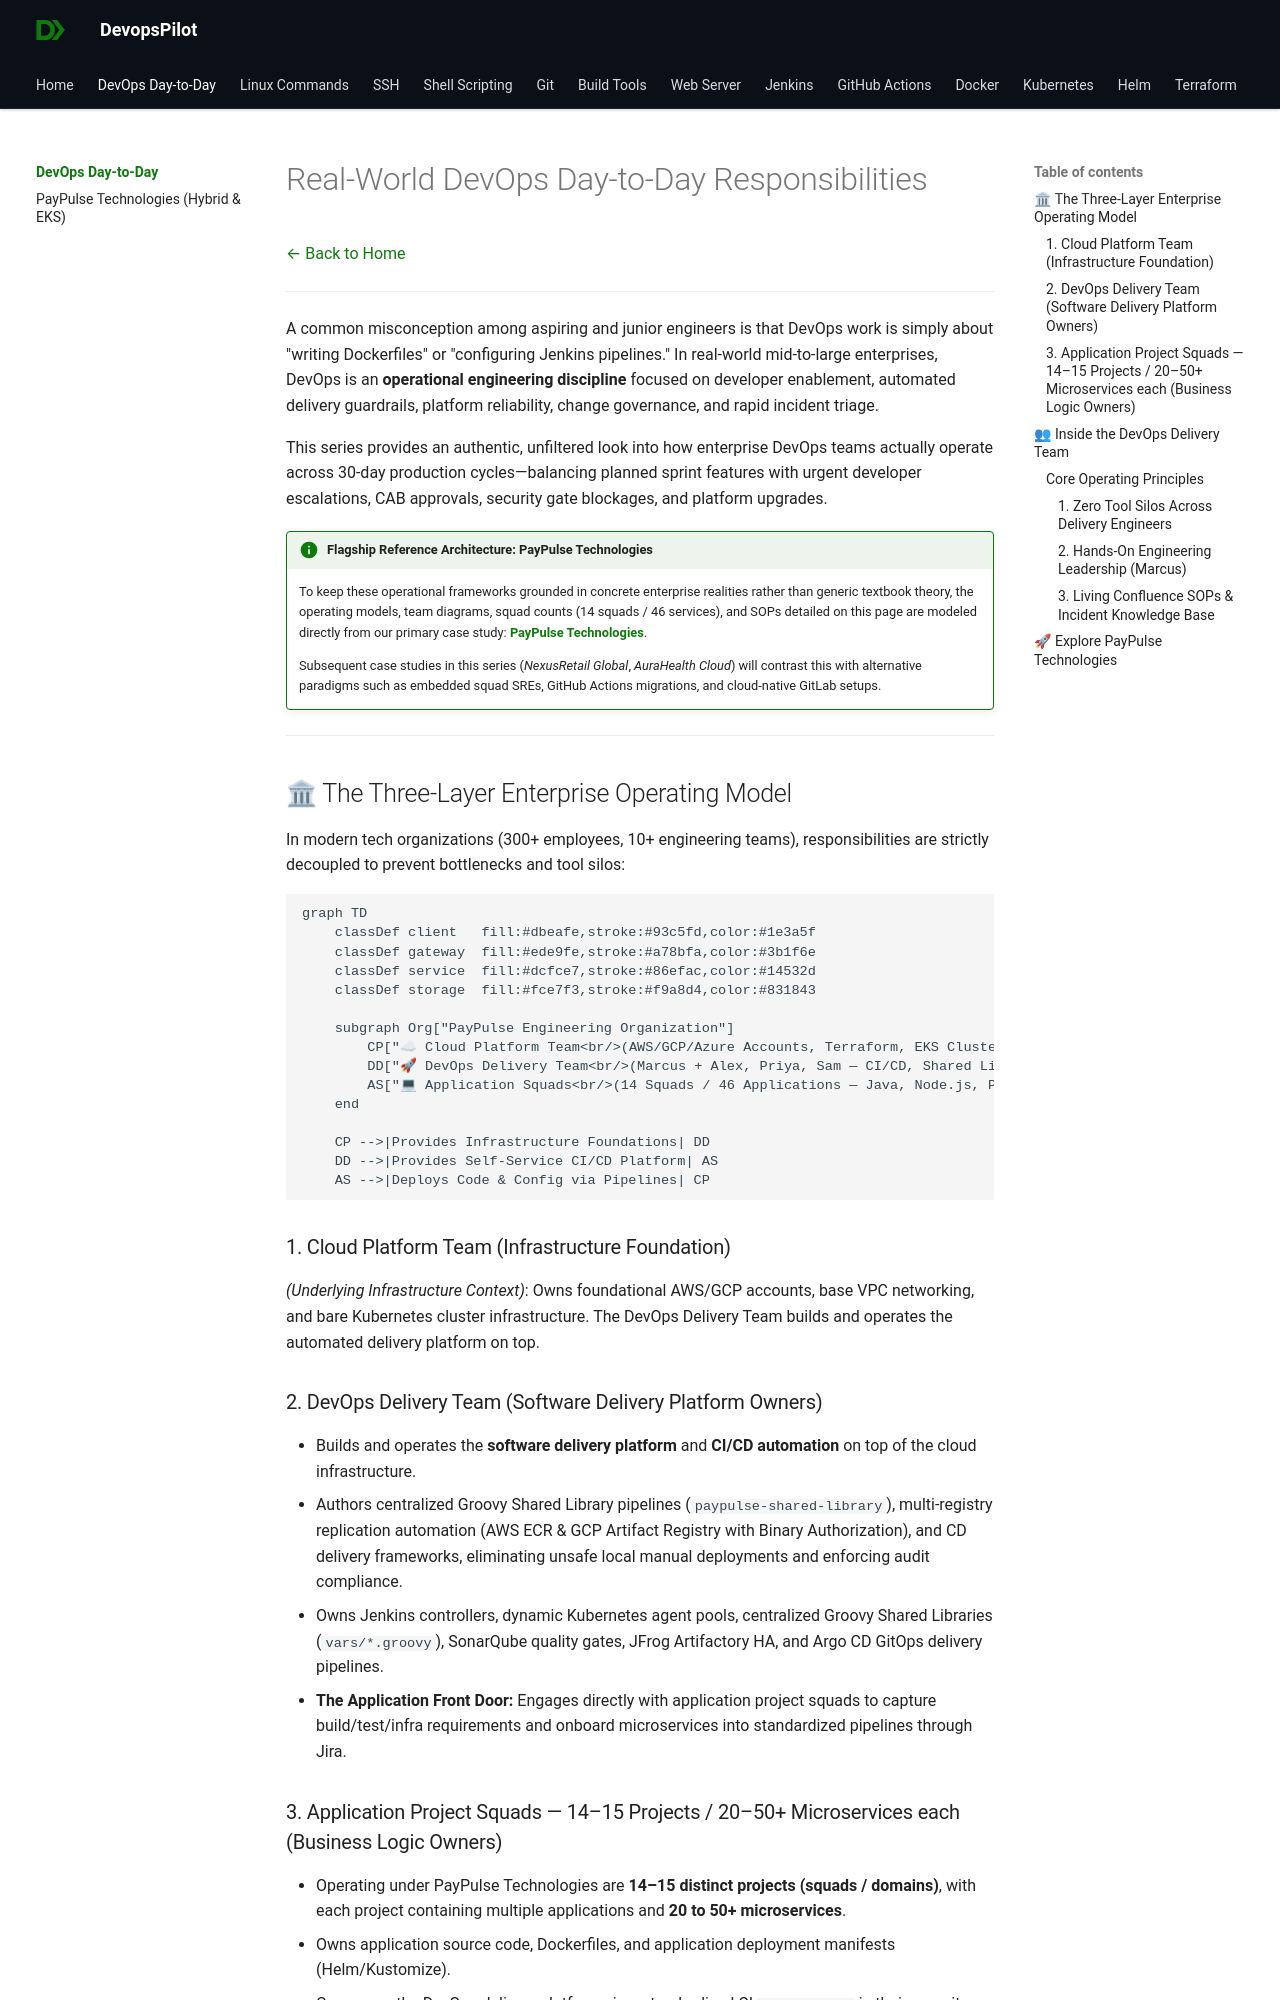

repository: devopspilot1/devopspilot1.github.io · page: devops-responsibilities/index.html · generator: mkdocs

---
title: "Real-World DevOps Day-to-Day Responsibilities"
description: "An insider look into enterprise DevOps engineering: operational models, cross-functional delivery teams, and real-world project case studies."
---

# Real-World DevOps Day-to-Day Responsibilities

[← Back to Home](../index.md)

---

A common misconception among aspiring and junior engineers is that DevOps work is simply about "writing Dockerfiles" or "configuring Jenkins pipelines." In real-world mid-to-large enterprises, DevOps is an **operational engineering discipline** focused on developer enablement, automated delivery guardrails, platform reliability, change governance, and rapid incident triage.

This series provides an authentic, unfiltered look into how enterprise DevOps teams actually operate across 30-day production cycles—balancing planned sprint features with urgent developer escalations, CAB approvals, security gate blockages, and platform upgrades.

!!! info "Flagship Reference Architecture: PayPulse Technologies"
    To keep these operational frameworks grounded in concrete enterprise realities rather than generic textbook theory, the operating models, team diagrams, squad counts (14 squads / 46 services), and SOPs detailed on this page are modeled directly from our primary case study: **[PayPulse Technologies](paypulse-technologies/index.md)**.
    
    Subsequent case studies in this series (*NexusRetail Global*, *AuraHealth Cloud*) will contrast this with alternative paradigms such as embedded squad SREs, GitHub Actions migrations, and cloud-native GitLab setups.

---

## 🏛 The Three-Layer Enterprise Operating Model

In modern tech organizations (300+ employees, 10+ engineering teams), responsibilities are strictly decoupled to prevent bottlenecks and tool silos:

```mermaid
graph TD
    classDef client   fill:#dbeafe,stroke:#93c5fd,color:#1e3a5f
    classDef gateway  fill:#ede9fe,stroke:#a78bfa,color:#3b1f6e
    classDef service  fill:#dcfce7,stroke:#86efac,color:#14532d
    classDef storage  fill:#fce7f3,stroke:#f9a8d4,color:#831843

    subgraph Org["PayPulse Engineering Organization"]
        CP["☁ Cloud Platform Team<br/>(AWS/GCP/Azure Accounts, Terraform, EKS Clusters, VPC, Karpenter)"]:::client
        DD["🚀 DevOps Delivery Team<br/>(Marcus + Alex, Priya, Sam — CI/CD, Shared Libraries, Argo CD)"]:::gateway
        AS["💻 Application Squads<br/>(14 Squads / 46 Applications — Java, Node.js, Python, React, Flutter)"]:::service
    end

    CP -->|Provides Infrastructure Foundations| DD
    DD -->|Provides Self-Service CI/CD Platform| AS
    AS -->|Deploys Code & Config via Pipelines| CP
```

### 1. Cloud Platform Team (Infrastructure Foundation)
*(Underlying Infrastructure Context)*: Owns foundational AWS/GCP accounts, base VPC networking, and bare Kubernetes cluster infrastructure. The DevOps Delivery Team builds and operates the automated delivery platform on top.

### 2. DevOps Delivery Team (Software Delivery Platform Owners)
- Builds and operates the **software delivery platform** and **CI/CD automation** on top of the cloud infrastructure.
- Authors centralized Groovy Shared Library pipelines (`paypulse-shared-library`), multi-registry replication automation (AWS ECR & GCP Artifact Registry with Binary Authorization), and CD delivery frameworks, eliminating unsafe local manual deployments and enforcing audit compliance.
- Owns Jenkins controllers, dynamic Kubernetes agent pools, centralized Groovy Shared Libraries (`vars/*.groovy`), SonarQube quality gates, JFrog Artifactory HA, and Argo CD GitOps delivery pipelines.
- **The Application Front Door:** Engages directly with application project squads to capture build/test/infra requirements and onboard microservices into standardized pipelines through Jira.
